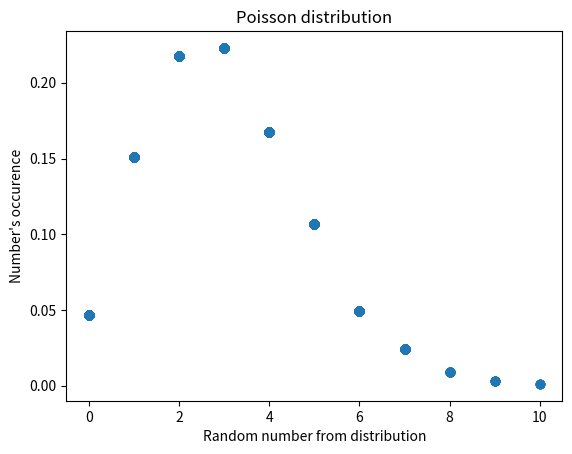

Here is the Python script that generated this plot:
import matplotlib.pyplot as plt
import numpy as np
s = np.random.poisson(3, 5000)
y = []
for i in s:
    p = (list(s)).count(i)/len(s)
    y.append(p)
plt.scatter(s, y)
plt.xlabel('Random number from distribution')
plt.ylabel("Number's occurence")
plt.title('Poisson distribution')
plt.show()
